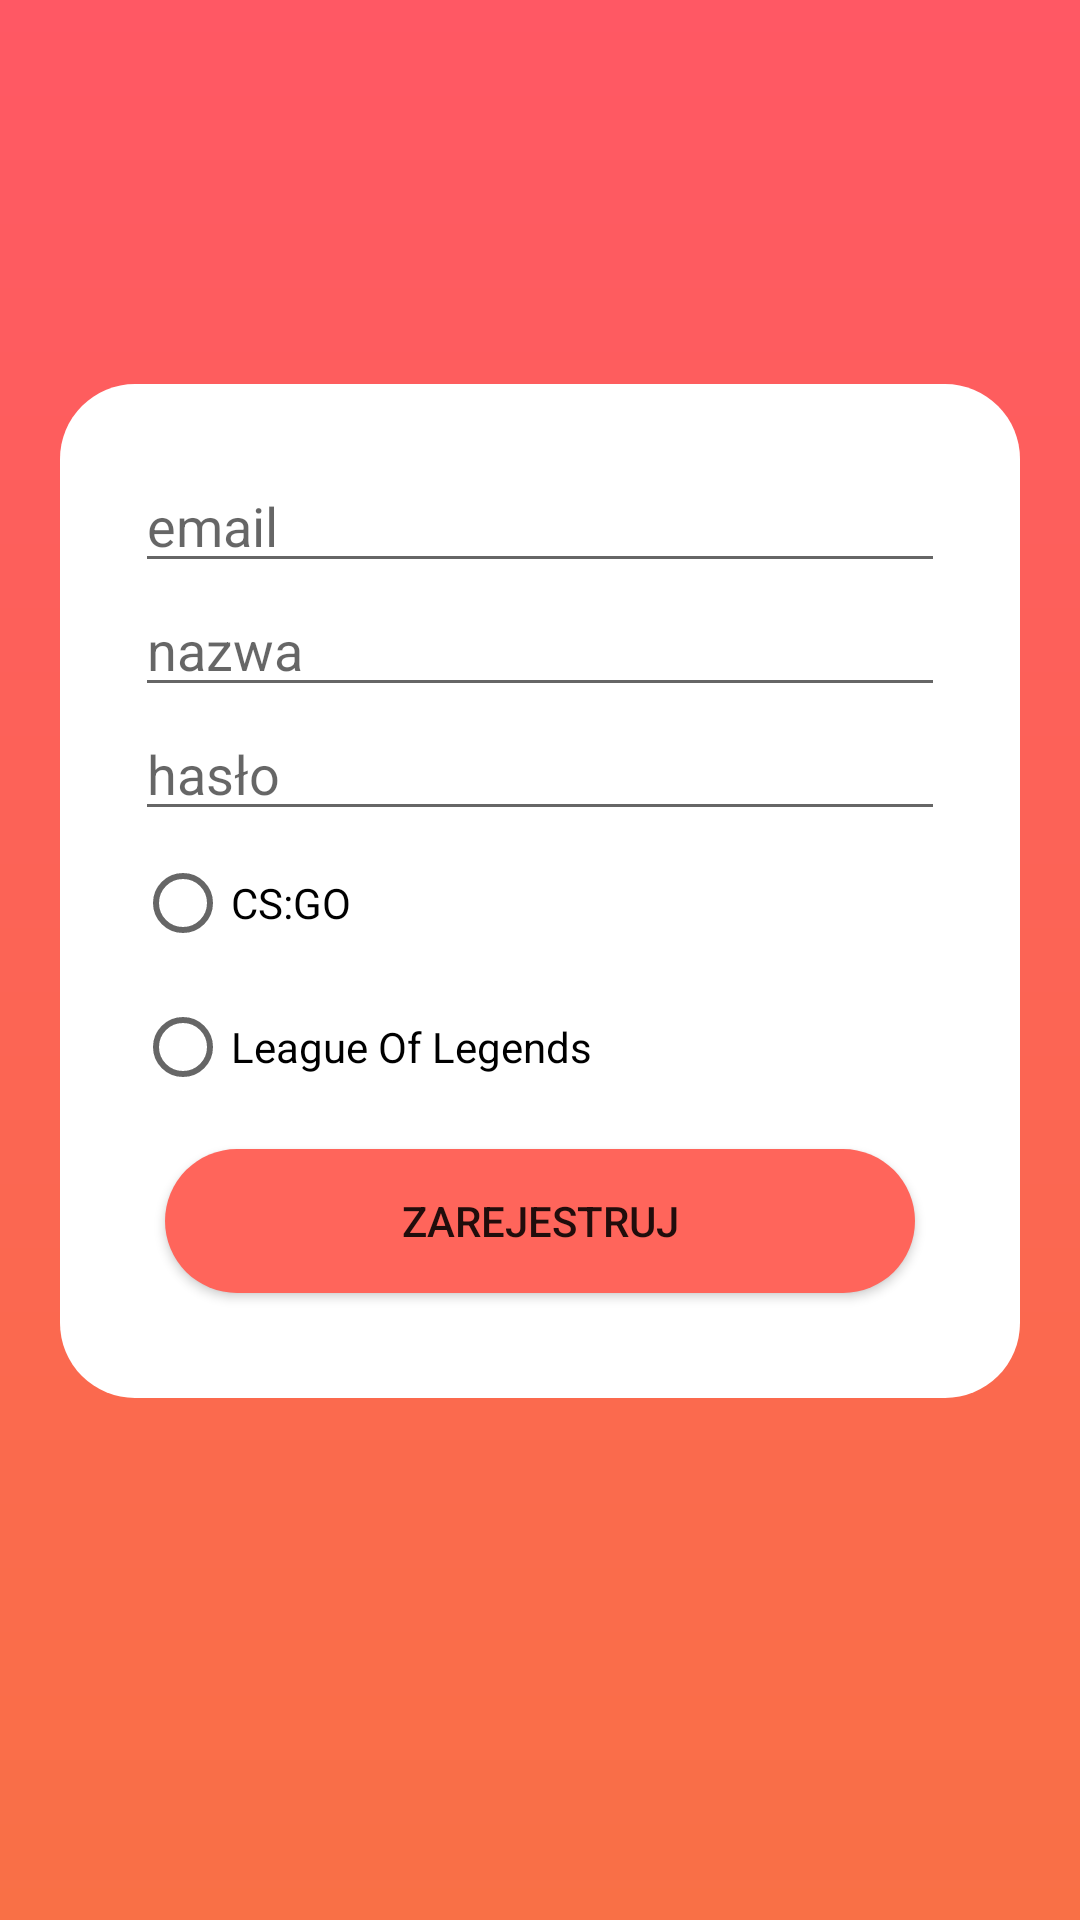

The Android layout XML behind this screen, and the referenced resources:
<!-- AndroidManifest.xml: application theme Theme.Zpinowe2 -->
<!-- res/layout/activity_register.xml -->
<?xml version="1.0" encoding="utf-8"?>
<LinearLayout xmlns:android="http://schemas.android.com/apk/res/android"
    xmlns:app="http://schemas.android.com/apk/res-auto"
    xmlns:tools="http://schemas.android.com/tools"
    tools:context=".RegisterActivity"
    android:layout_width="match_parent"
    android:layout_height="match_parent"
    android:background="@drawable/gradient"
    android:orientation="vertical"
    android:padding="20dp">>

    <LinearLayout
        android:layout_width="match_parent"
        android:layout_height="108dp"
        android:orientation="vertical"></LinearLayout>

    <LinearLayout
        android:layout_width="match_parent"
        android:layout_height="wrap_content"
        android:background="@drawable/shape"
        android:orientation="vertical">

        <EditText
            android:id="@+id/email"
            android:layout_width="match_parent"
            android:layout_height="wrap_content"
            android:hint="email" />

        <EditText
            android:id="@+id/name"
            android:layout_width="match_parent"
            android:layout_height="wrap_content"
            android:hint="nazwa" />

        <EditText
            android:id="@+id/password"
            android:layout_width="match_parent"
            android:layout_height="wrap_content"
            android:hint="hasło"
            android:inputType="textPassword" />

        <RadioGroup
            android:id="@+id/radioGroup"
            android:layout_width="match_parent"
            android:layout_height="wrap_content">

            <RadioButton
                android:layout_width="wrap_content"
                android:layout_height="wrap_content"
                android:hint="Male"
                android:text="CS:GO" />

            <RadioButton
                android:layout_width="wrap_content"
                android:layout_height="wrap_content"
                android:hint="Female"
                android:text="League Of Legends" />
        </RadioGroup>

        <Button
            android:id="@+id/register"
            android:layout_width="match_parent"
            android:layout_height="wrap_content"
            android:layout_margin="10dp"
            android:background="@drawable/buttonshape"
            android:text="Zarejestruj" />

    </LinearLayout>


</LinearLayout>
<!-- resources referenced by this layout -->
<resources>
  <!-- drawable buttonshape (drawable) -->
  <?xml version="1.0" encoding="utf-8"?>
  <shape xmlns:android="http://schemas.android.com/apk/res/android">
      <corners  android:radius="50dp"/>
      <solid android:color="#ff655b"></solid>
  </shape>
  <!-- drawable gradient (drawable) -->
  <shape xmlns:android="http://schemas.android.com/apk/res/android"
          android:shape="rectangle">
          <gradient
              android:angle="90"
              android:startColor="#f97046"
              android:endColor="#ff5864"
              android:type="linear"/>
  
      </shape>
  <!-- drawable shape (drawable) -->
  <shape
          xmlns:android="http://schemas.android.com/apk/res/android"
          android:shape="rectangle"   >
  
          <solid
              android:color="@color/white"
              android:textColor="#FFF">
          </solid>
  
          <padding
              android:left="25dp"
              android:top="25dp"
              android:right="25dp"
              android:bottom="25dp"    >
          </padding>
  
          <corners
              android:radius="25dp"   >
          </corners>
  
  
      </shape>
  <style name="Theme.Zpinowe2" parent="Theme.MaterialComponents.DayNight.DarkActionBar">
          
          <item name="colorPrimary">#FF655B</item>
          <item name="colorPrimaryVariant">@color/purple_700</item>
          <item name="colorOnPrimary">#EAEAEA</item>
          
          <item name="colorSecondary">@color/teal_200</item>
          <item name="colorSecondaryVariant">@color/teal_700</item>
          <item name="colorOnSecondary">@color/black</item>
          
          <item name="android:statusBarColor" tools:targetApi="21">?attr/colorPrimaryVariant</item>
          
      </style>
  <!-- not gathered from this repository: default colours our renderer supplied (Android Studio template values) -->
  <color name="purple_700">#FF3700B3</color>
  <color name="teal_200">#FF03DAC5</color>
  <color name="teal_700">#FF018786</color>
  <color name="black">#FF000000</color>
  <color name="white">#FFFFFFFF</color>
</resources>
